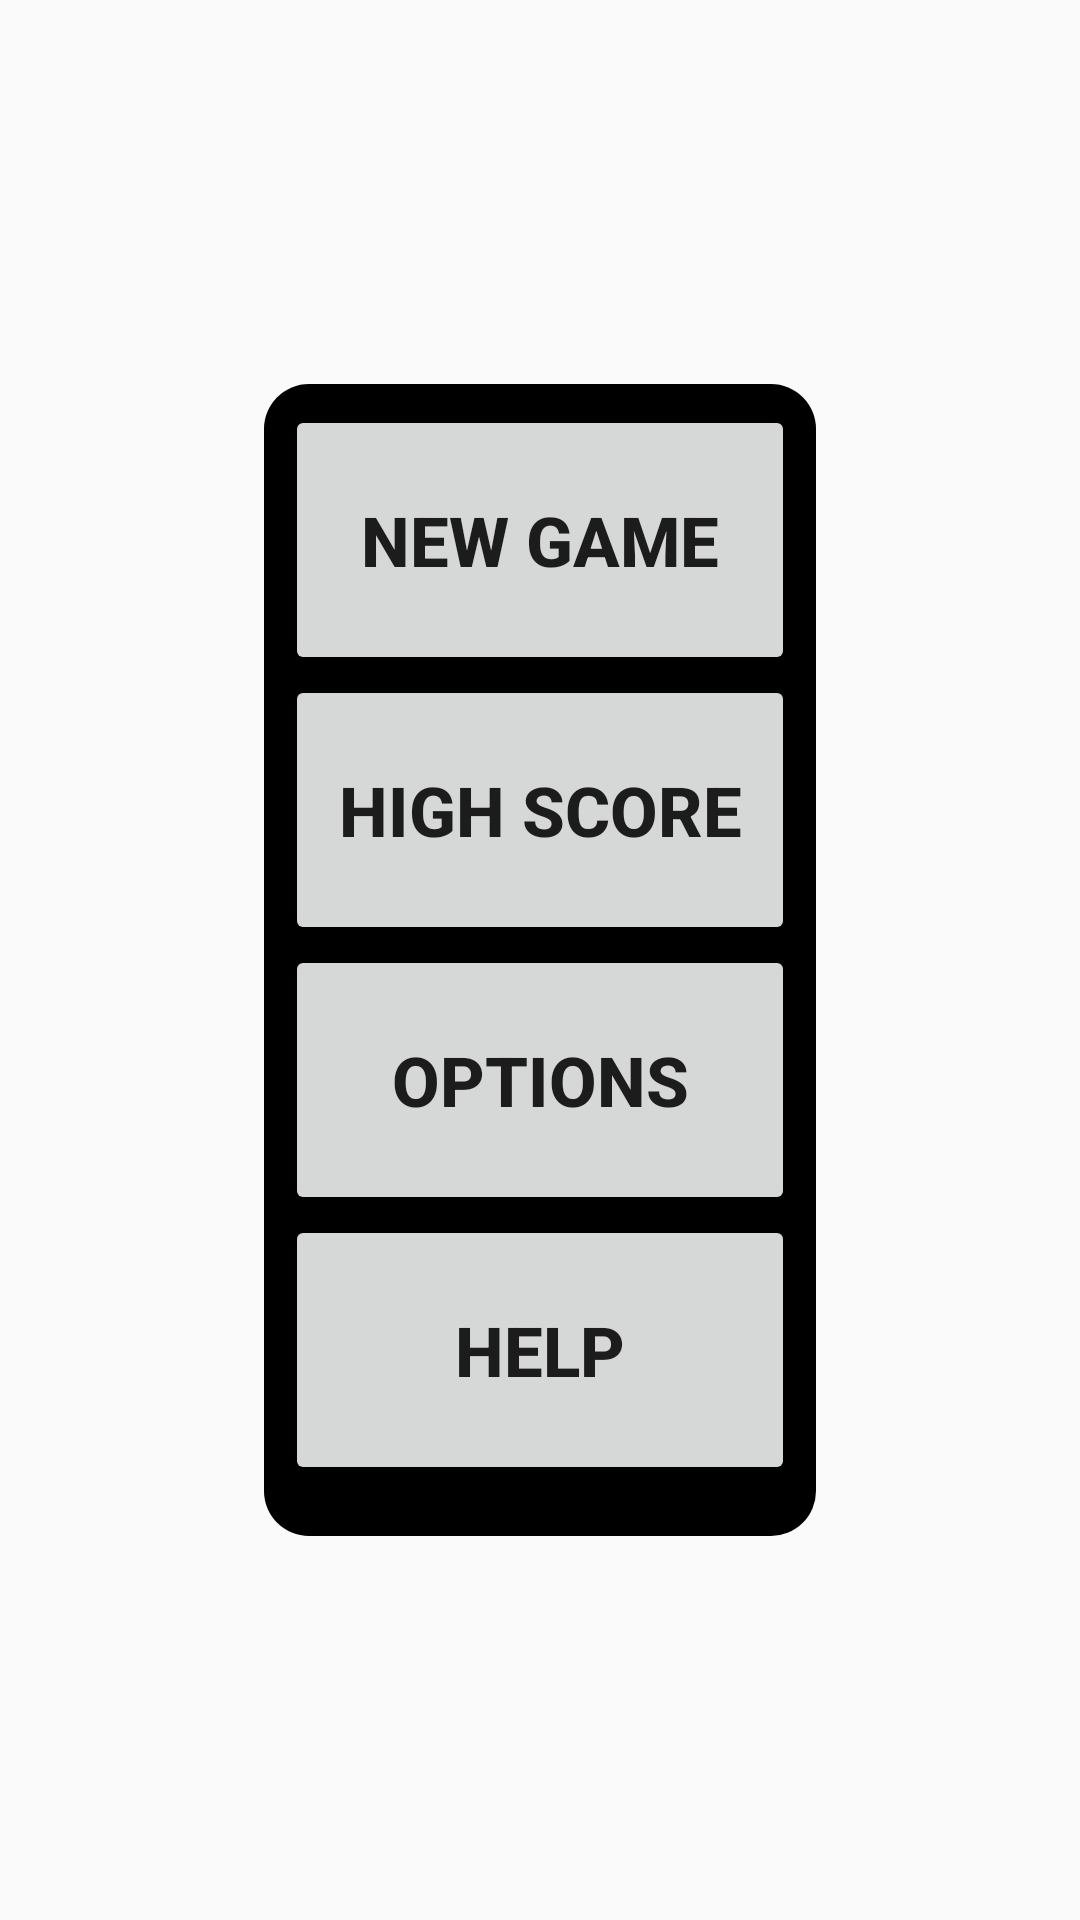

Here is an Android app screen rendered from its layout file. Give the layout XML and the strings, colors and styles it references.
<!-- AndroidManifest.xml: application theme Theme.AppCompat.Light.NoActionBar -->
<!-- res/layout/activity_main.xml -->
<?xml version="1.0" encoding="utf-8"?>
<RelativeLayout xmlns:android="http://schemas.android.com/apk/res/android"
    xmlns:app="http://schemas.android.com/apk/res-auto"
    xmlns:tools="http://schemas.android.com/tools"
    android:layout_width="match_parent"
    android:layout_height="match_parent"
    android:background="@drawable/backgr2"
    tools:context=".MainActivity">

    <LinearLayout
        android:layout_width="200dp"
        android:layout_height="400dp"
        android:layout_centerHorizontal="true"
        android:layout_centerVertical="true"
        android:background="@drawable/button"
        android:orientation="vertical"
        android:paddingLeft="15dp"
        android:paddingTop="15dp"
        android:paddingRight="15dp"
        android:paddingBottom="15dp">
        <RelativeLayout
            android:layout_width="match_parent"
            android:layout_height="match_parent">c
            <Button
                android:id="@+id/btn_NewGame"
                android:layout_width="match_parent"
                android:layout_height="90dp"
                android:text="NEW GAME"
                android:textSize="23dp"
                android:textStyle="bold"></Button>
            <Button
                android:id="@+id/btn_HighScore"
                android:layout_width="match_parent"
                android:layout_height="90dp"
                android:layout_below="@id/btn_NewGame"
                android:layout_centerHorizontal="true"
                android:layout_gravity="center"
                android:text="HIGH SCORE"
                android:textSize="23dp"
                android:textStyle="bold"></Button>
            <Button
                android:id="@+id/btn_Options"
                android:layout_width="match_parent"
                android:layout_height="90dp"
                android:layout_below="@id/btn_HighScore"
                android:layout_centerHorizontal="true"
                android:layout_gravity="center"
                android:text="OPTIONS"
                android:textSize="23dp"
                android:textStyle="bold"></Button>
            <Button
                android:id="@+id/btn_Help"
                android:layout_width="match_parent"
                android:layout_height="90dp"
                android:layout_below="@id/btn_Options"
                android:layout_centerHorizontal="true"
                android:layout_gravity="center"
                android:text="HELP"
                android:textSize="23dp"
                android:textStyle="bold"></Button>
        </RelativeLayout>
    </LinearLayout>
</RelativeLayout>
<!-- resources referenced by this layout -->
<resources>
  <!-- drawable button (drawable) -->
  <?xml version="1.0" encoding="utf-8"?>
  <layer-list xmlns:android="http://schemas.android.com/apk/res/android">
      <item
          android:left="8dp"
          android:right="8dp"
          android:top="8dp"
          android:bottom="8dp">
          <shape android:shape="rectangle">
              <solid android:color="@android:color/background_dark"/>
              <corners android:radius="15dp" />
          </shape>
      </item>
  </layer-list>
</resources>
